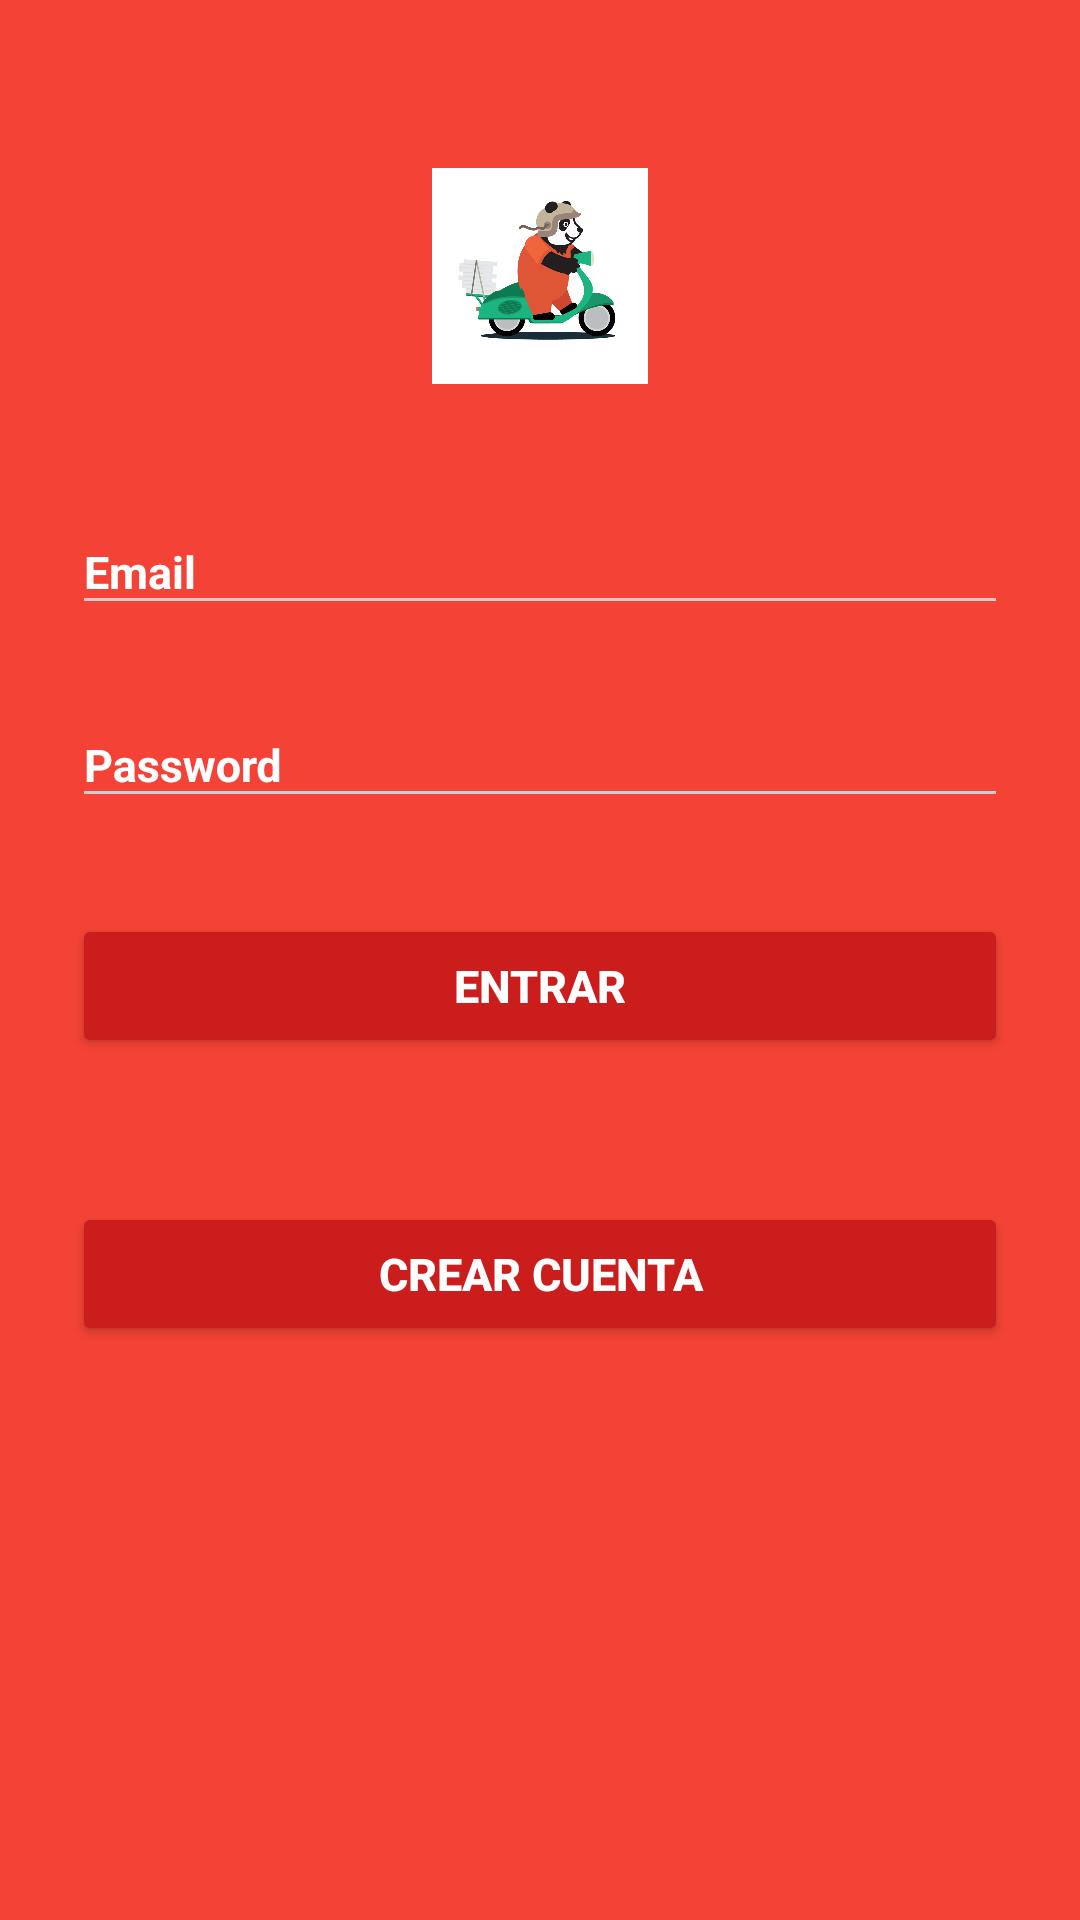

This screen was rendered from an Android layout file. Write that file and the resources it references.
<!-- AndroidManifest.xml: activity theme AppTheme.Dark -->
<!-- res/layout/activity_login.xml -->
<?xml version="1.0" encoding="utf-8"?>
<ScrollView xmlns:android="http://schemas.android.com/apk/res/android"
    android:layout_width="fill_parent"
    android:layout_height="fill_parent"
    android:fitsSystemWindows="true">

    <LinearLayout
        android:orientation="vertical"
        android:layout_width="match_parent"
        android:layout_height="wrap_content"
        android:paddingTop="56dp"
        android:paddingLeft="24dp"
        android:paddingRight="24dp"
        android:weightSum="1"
        android:theme="@style/AppTheme.Dark">

        <ImageView android:src="@drawable/delivery"
            android:layout_width="172dp"
            android:layout_height="72dp"
            android:layout_marginBottom="24dp"
            android:layout_gravity="center_horizontal"
            android:layout_weight="0.17" />

        
        <android.support.design.widget.TextInputLayout
            android:layout_width="match_parent"
            android:layout_height="wrap_content"
            android:layout_marginTop="8dp"
            android:layout_marginBottom="8dp">
            <EditText android:id="@+id/input_email"
                android:layout_width="match_parent"
                android:layout_height="wrap_content"
                android:inputType="textEmailAddress"
                android:hint="Email" />
        </android.support.design.widget.TextInputLayout>

        
        <android.support.design.widget.TextInputLayout
            android:layout_width="match_parent"
            android:layout_height="wrap_content"
            android:layout_marginTop="8dp"
            android:layout_marginBottom="8dp">
            <EditText android:id="@+id/input_password"
                android:layout_width="match_parent"
                android:layout_height="wrap_content"
                android:inputType="textPassword"
                android:hint="Password"/>
        </android.support.design.widget.TextInputLayout>

        <android.support.v7.widget.AppCompatButton
            android:id="@+id/BtnLogin"
            android:layout_width="fill_parent"
            android:layout_height="wrap_content"
            android:layout_marginTop="24dp"
            android:layout_marginBottom="24dp"
            android:padding="12dp"
            android:onClick="OnClickRegistrarse"
            android:text="Entrar"/>


        <android.support.v7.widget.AppCompatButton
            android:id="@+id/BtnRegistrar"
            android:layout_width="fill_parent"
            android:layout_height="wrap_content"
            android:layout_marginTop="24dp"
            android:layout_marginBottom="24dp"
            android:padding="12dp"
            android:text="Crear Cuenta"/>



    </LinearLayout>
</ScrollView>
<!-- resources referenced by this layout -->
<resources>
  <!-- drawable delivery: png bitmap (drawable, 118589 bytes) -->
  <style name="AppTheme.Dark" parent="Theme.AppCompat.Light.NoActionBar">
          <item name="android:textSize">15sp</item>
           <item name="android:textColor">@color/white</item>
          <item name="android:editTextColor">@color/white</item>
          <item name="android:textColorHint">@color/white</item>
          <item name="android:textStyle">bold</item>
          <item name="android:typeface">normal</item>
  
          <item name="colorPrimary">@color/primary</item>
          <item name="colorPrimaryDark">@color/primary_dark</item>
          <item name="colorAccent">@color/accent</item>
  
          <item name="android:windowBackground">@color/primary</item>
  
          <item name="colorControlNormal">@color/iron</item>
          <item name="colorControlActivated">@color/white</item>
          <item name="colorControlHighlight">@color/white</item>
  
          <item name="colorButtonNormal">@color/primary_dark</item>
          <item name="android:colorButtonNormal">@color/primary_darker</item>
          <item name="android:statusBarColor">@color/primary_dark</item>
      </style>
  <color name="white">#ffffff</color>
  <color name="primary">#F44336</color>
  <color name="primary_dark">#D32F2F</color>
  <color name="accent">#FFEB3B</color>
  <color name="iron">#CCCCCC</color>
  <color name="primary_darker">#CC1D1D</color>
</resources>
